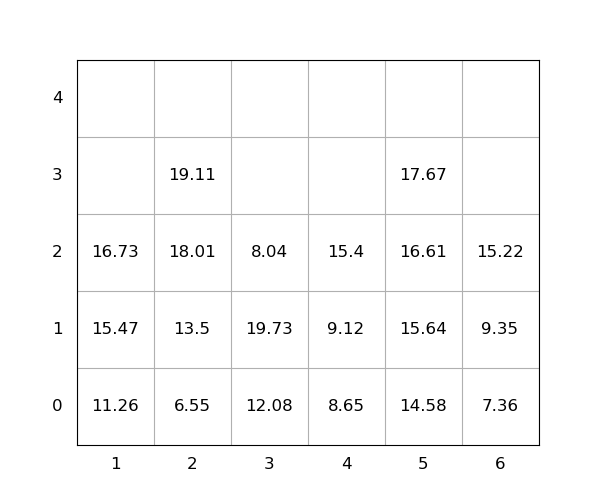

Values plotted in this chart, from the file beside it:
idx, loc_x, loc_y, loc_z, weight, seq, emerg, reloc, size(ft)
1, 3, 0, 0, 12.08, 0, 0, 1.0, 20
2, 5, 0, 0, 14.58, 0, 0, 0, 20
3, 3, 0, 1, 19.73, 0, 0, 1.0, 20
4, 1, 0, 0, 11.26, 0, 0, 0, 20
5, 3, 0, 2, 8.04, 0, 0, 1.0, 20
6, 1, 0, 1, 15.47, 1, 0, 0, 20
7, 1, 0, 2, 16.73, 2, 0, 0, 20
8, 4, 0, 0, 8.65, 3, 0, 0, 20
9, 4, 0, 1, 9.12, 4, 0, 0, 20
10, 5, 0, 1, 15.64, 5, 0, 0, 20
11, 4, 0, 2, 15.4, 6, 0, 0, 20
12, 2, 0, 0, 6.55, 7, 0, 0, 20
13, 2, 0, 1, 13.5, 8, 0, 0, 20
14, 6, 0, 0, 7.36, 9, 0, 0, 20
15, 5, 0, 2, 16.61, 10, 0, 0, 20
16, 6, 0, 1, 9.35, 11, 0, 0, 20
17, 2, 0, 2, 18.01, 12, 0, 0, 20
18, 5, 0, 3, 17.67, 13, 0, 0, 20
19, 2, 0, 3, 19.11, 14, 0, 0, 20
20, 6, 0, 2, 15.22, 15, 0, 0, 20
